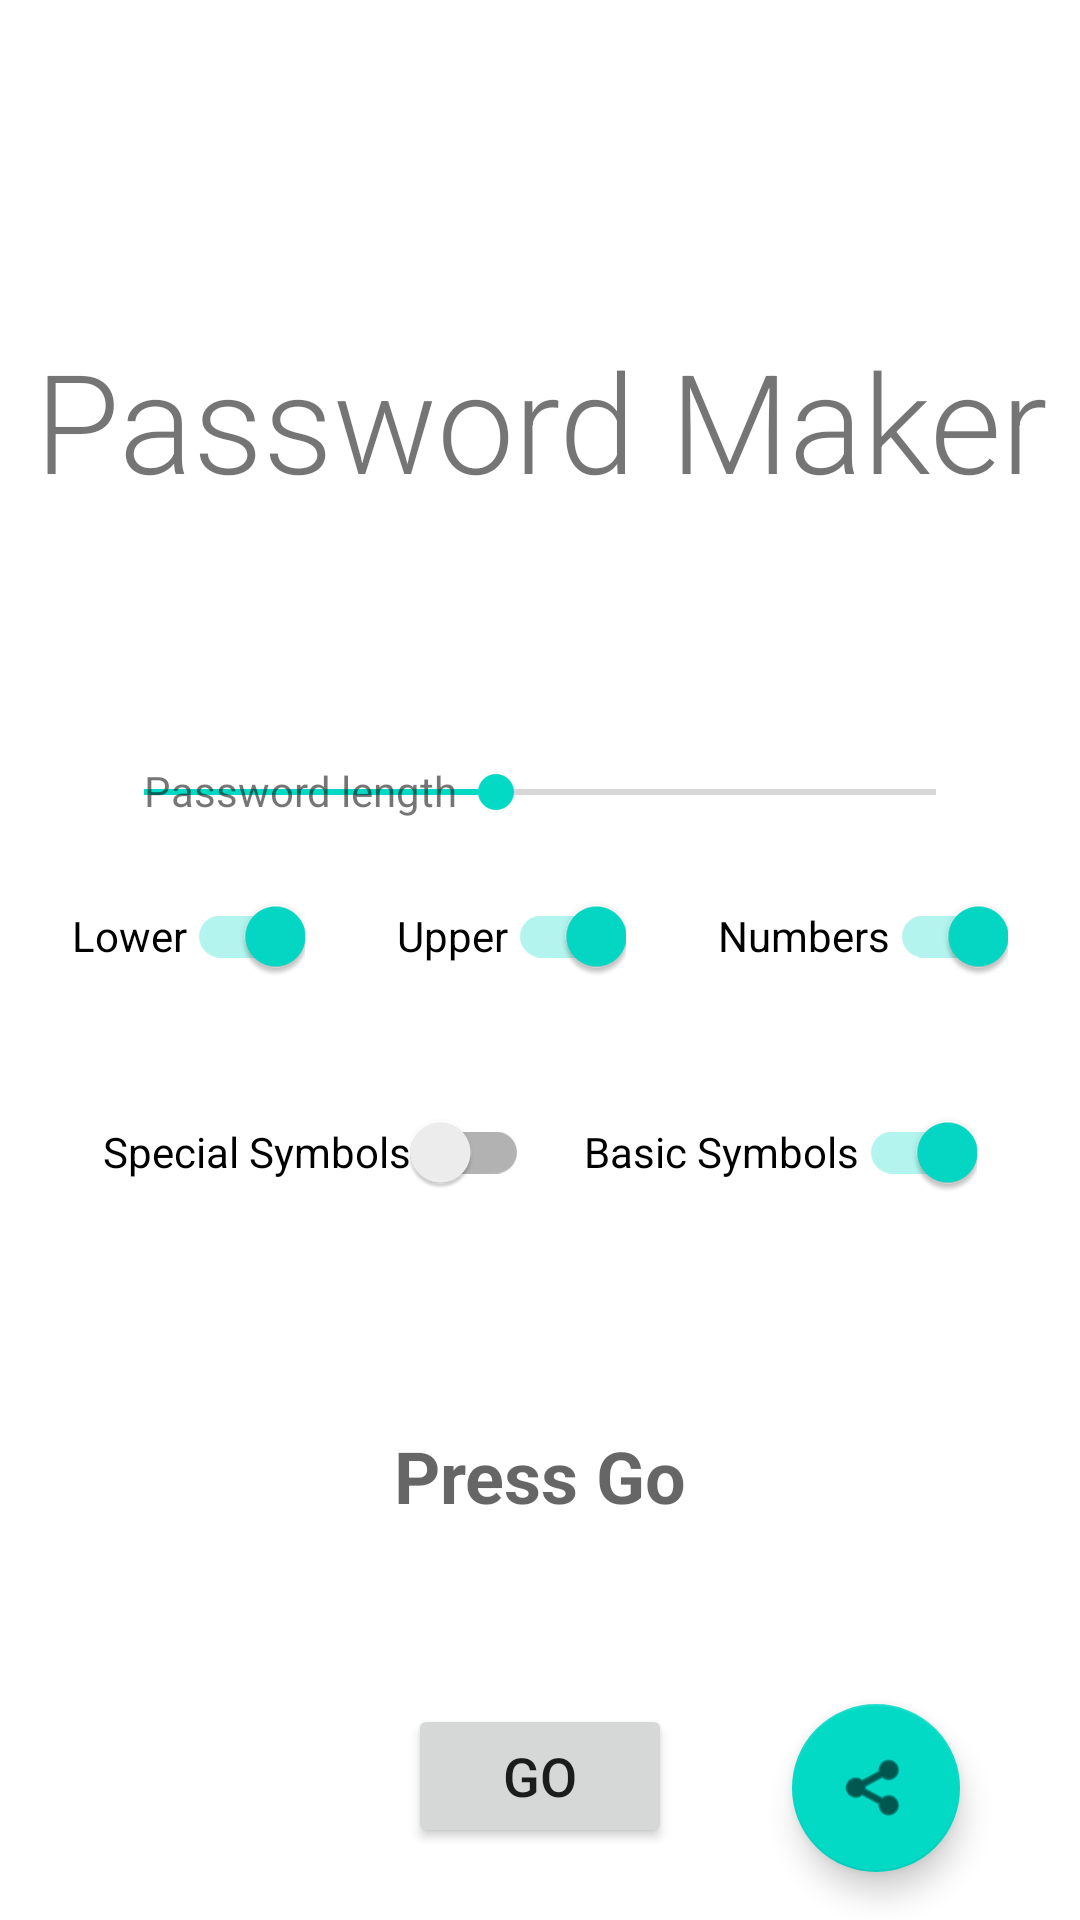

This screen was rendered from an Android layout file. Write that file and the resources it references.
<!-- AndroidManifest.xml: application theme AppTheme -->
<!-- res/layout/fragment_password_generator.xml -->
<?xml version="1.0" encoding="utf-8"?>
<FrameLayout xmlns:android="http://schemas.android.com/apk/res/android"
    xmlns:tools="http://schemas.android.com/tools"
    android:layout_width="match_parent"
    android:layout_height="match_parent"
    tools:context=".PasswordGeneratorFragment">

    <androidx.constraintlayout.widget.ConstraintLayout xmlns:android="http://schemas.android.com/apk/res/android"
        xmlns:app="http://schemas.android.com/apk/res-auto"
        xmlns:tools="http://schemas.android.com/tools"
        android:layout_width="match_parent"
        android:layout_height="match_parent"
        tools:context=".MainActivity">

        <androidx.appcompat.widget.Toolbar
            android:id="@+id/my_toolbar"
            android:layout_width="0dp"
            android:layout_height="?attr/actionBarSize"
            android:elevation="4dp"
            android:visibility="visible"
            app:layout_constraintEnd_toEndOf="parent"
            app:layout_constraintStart_toStartOf="parent"
            app:layout_constraintTop_toTopOf="parent" />

        <TextView
            android:id="@+id/textViewPassword"
            android:layout_width="0dp"
            android:layout_height="wrap_content"
            android:layout_marginStart="16dp"
            android:layout_marginEnd="16dp"
            android:layout_marginBottom="16dp"
            android:height="120dp"
            android:clickable="true"
            android:ems="10"
            android:focusable="true"
            android:foregroundGravity="center_horizontal"
            android:gravity="center_horizontal|center_vertical"
            android:hint="@string/click_button_to_generate_a_password"
            android:textAlignment="gravity"
            android:textSize="24sp"
            android:textStyle="bold"
            app:layout_constraintBottom_toTopOf="@+id/button_run"
            app:layout_constraintEnd_toEndOf="parent"
            app:layout_constraintHorizontal_bias="0.50"
            app:layout_constraintStart_toStartOf="parent" />

        <androidx.appcompat.widget.SwitchCompat
            android:id="@+id/switch_numbers"
            android:layout_width="wrap_content"
            android:layout_height="wrap_content"
            android:layout_marginEnd="24dp"
            android:layout_marginBottom="24dp"
            android:checked="true"
            android:text="@string/numbers"

            app:layout_constraintBottom_toTopOf="@+id/switch_basic_symbols"
            app:layout_constraintEnd_toEndOf="parent"
            app:layout_constraintHorizontal_weight="20"
            tools:checked="true" />

        <androidx.appcompat.widget.SwitchCompat
            android:id="@+id/switch_upper"
            android:layout_width="wrap_content"
            android:layout_height="wrap_content"
            android:layout_marginBottom="24dp"
            android:checked="true"
            android:text="@string/upper"

            app:layout_constraintBottom_toTopOf="@+id/switch_special_symbols"
            app:layout_constraintEnd_toStartOf="@+id/switch_numbers"
            app:layout_constraintHorizontal_weight="20"
            app:layout_constraintStart_toEndOf="@+id/switch_lower"
            tools:checked="true" />

        <androidx.appcompat.widget.SwitchCompat
            android:id="@+id/switch_lower"
            android:layout_width="wrap_content"
            android:layout_height="wrap_content"
            android:layout_marginStart="24dp"
            android:layout_marginBottom="24dp"
            android:checked="true"
            android:text="@string/lower"
            app:layout_constraintBottom_toTopOf="@+id/switch_special_symbols"
            app:layout_constraintHorizontal_weight="20"
            app:layout_constraintStart_toStartOf="parent"
            tools:checked="true" />

        <androidx.appcompat.widget.SwitchCompat
            android:id="@+id/switch_basic_symbols"
            android:layout_width="wrap_content"
            android:layout_height="wrap_content"
            android:layout_marginEnd="16dp"
            android:layout_marginBottom="24dp"
            android:checked="true"
            android:text="@string/basic_symbols"
            app:layout_constraintBottom_toTopOf="@+id/textViewPassword"
            app:layout_constraintEnd_toEndOf="parent"
            app:layout_constraintHorizontal_weight="20"
            app:layout_constraintStart_toEndOf="@+id/switch_special_symbols"
            tools:checked="true" />

        <androidx.appcompat.widget.SwitchCompat
            android:id="@+id/switch_special_symbols"
            android:layout_width="wrap_content"
            android:layout_height="wrap_content"
            android:layout_marginStart="16dp"
            android:layout_marginBottom="24dp"
            android:checked="false"
            android:text="@string/special_symbols"
            app:layout_constraintBottom_toTopOf="@+id/textViewPassword"
            app:layout_constraintEnd_toStartOf="@+id/switch_basic_symbols"
            app:layout_constraintHorizontal_weight="20"
            app:layout_constraintStart_toStartOf="parent"
            tools:checked="false"/>

        <Button
            android:id="@+id/button_run"
            style="@style/Widget.AppCompat.Button"
            android:layout_width="wrap_content"
            android:layout_height="wrap_content"
            android:layout_marginBottom="24dp"
            android:text="@string/go_button_text"
            android:textSize="18sp"
            app:layout_constraintBottom_toBottomOf="parent"
            app:layout_constraintEnd_toEndOf="parent"
            app:layout_constraintStart_toStartOf="parent" />

        <SeekBar
            android:id="@+id/seekBarPasswordLength"
            style="@style/Widget.AppCompat.SeekBar"
            android:layout_width="0dp"
            android:layout_height="0dp"
            android:layout_marginStart="32dp"
            android:layout_marginTop="32dp"
            android:layout_marginEnd="32dp"
            android:layout_marginBottom="16dp"
            android:max="45"
            android:progress="20"
            android:scrollbarStyle="outsideOverlay"
            app:layout_constraintBottom_toTopOf="@+id/switch_upper"
            app:layout_constraintEnd_toEndOf="parent"
            app:layout_constraintHorizontal_bias="0.0"
            app:layout_constraintStart_toStartOf="parent"
            app:layout_constraintTop_toTopOf="@+id/guideline" />

        <TextView
            android:id="@+id/textViewPasswordLengthText"
            android:layout_width="wrap_content"
            android:layout_height="wrap_content"
            android:layout_marginStart="16dp"
            android:layout_marginBottom="16dp"

            android:text="@string/password_length"
            app:layout_constraintBottom_toBottomOf="@+id/seekBarPasswordLength"
            app:layout_constraintStart_toStartOf="@+id/seekBarPasswordLength"
            app:layout_constraintTop_toTopOf="@+id/seekBarPasswordLength"
            app:layout_constraintVertical_bias="0.120000005" />

        <TextView
            android:id="@+id/textViewPasswordLength"
            android:layout_width="wrap_content"
            android:layout_height="19dp"
            android:layout_marginStart="16dp"

            android:layout_marginBottom="16dp"
            app:layout_constraintBottom_toBottomOf="@+id/seekBarPasswordLength"
            app:layout_constraintStart_toEndOf="@+id/textViewPasswordLengthText"
            app:layout_constraintTop_toTopOf="@+id/seekBarPasswordLength"
            app:layout_constraintVertical_bias="0.120000005" />

        <TextView
            android:id="@+id/textViewTitle"
            android:layout_width="wrap_content"
            android:layout_height="0dp"
            android:layout_marginStart="32dp"
            android:layout_marginEnd="32dp"
            android:fontFamily="sans-serif-light"
            android:gravity="center_horizontal|center_vertical"
            android:text="@string/app_name"
            android:textAlignment="center"
            android:textSize="46sp"
            app:layout_constraintBottom_toTopOf="@+id/guideline"
            app:layout_constraintEnd_toEndOf="parent"
            app:layout_constraintHorizontal_bias="0.50"
            app:layout_constraintStart_toStartOf="parent"
            app:layout_constraintTop_toBottomOf="@+id/my_toolbar" />

        <androidx.constraintlayout.widget.Guideline
            android:id="@+id/guideline"
            android:layout_width="wrap_content"
            android:layout_height="wrap_content"
            android:orientation="horizontal"
            app:layout_constraintGuide_percent=".35" />

        <com.google.android.material.floatingactionbutton.FloatingActionButton
            android:id="@+id/fabShare"
            android:layout_width="wrap_content"
            android:layout_height="wrap_content"
            android:clickable="false"
            android:focusable="auto"
            app:layout_constraintBottom_toBottomOf="parent"
            app:layout_constraintEnd_toEndOf="parent"
            app:layout_constraintStart_toEndOf="@+id/button_run"
            app:layout_constraintTop_toBottomOf="@+id/textViewPassword"
            app:srcCompat="@android:drawable/ic_menu_share" />


    </androidx.constraintlayout.widget.ConstraintLayout>

</FrameLayout>
<!-- resources referenced by this layout -->
<resources>
  <string name="app_name">Password Maker</string>
  <string name="basic_symbols">Basic Symbols</string>
  <string name="click_button_to_generate_a_password">Press Go</string>
  <string name="go_button_text">Go</string>
  <string name="lower">Lower</string>
  <string name="numbers">Numbers</string>
  <string name="password_length">Password length</string>
  <string name="special_symbols">Special Symbols</string>
  <string name="upper">Upper</string>
  <style name="AppTheme" parent="Theme.MaterialComponents.DayNight.NoActionBar">
          <item name="colorPrimary">@color/colorPrimary</item>
          <item name="colorPrimaryDark">@color/colorPrimaryDark</item>
      </style>
  <color name="colorPrimary">#F44336</color>
  <color name="colorPrimaryDark">#FFFFFF</color>
</resources>
